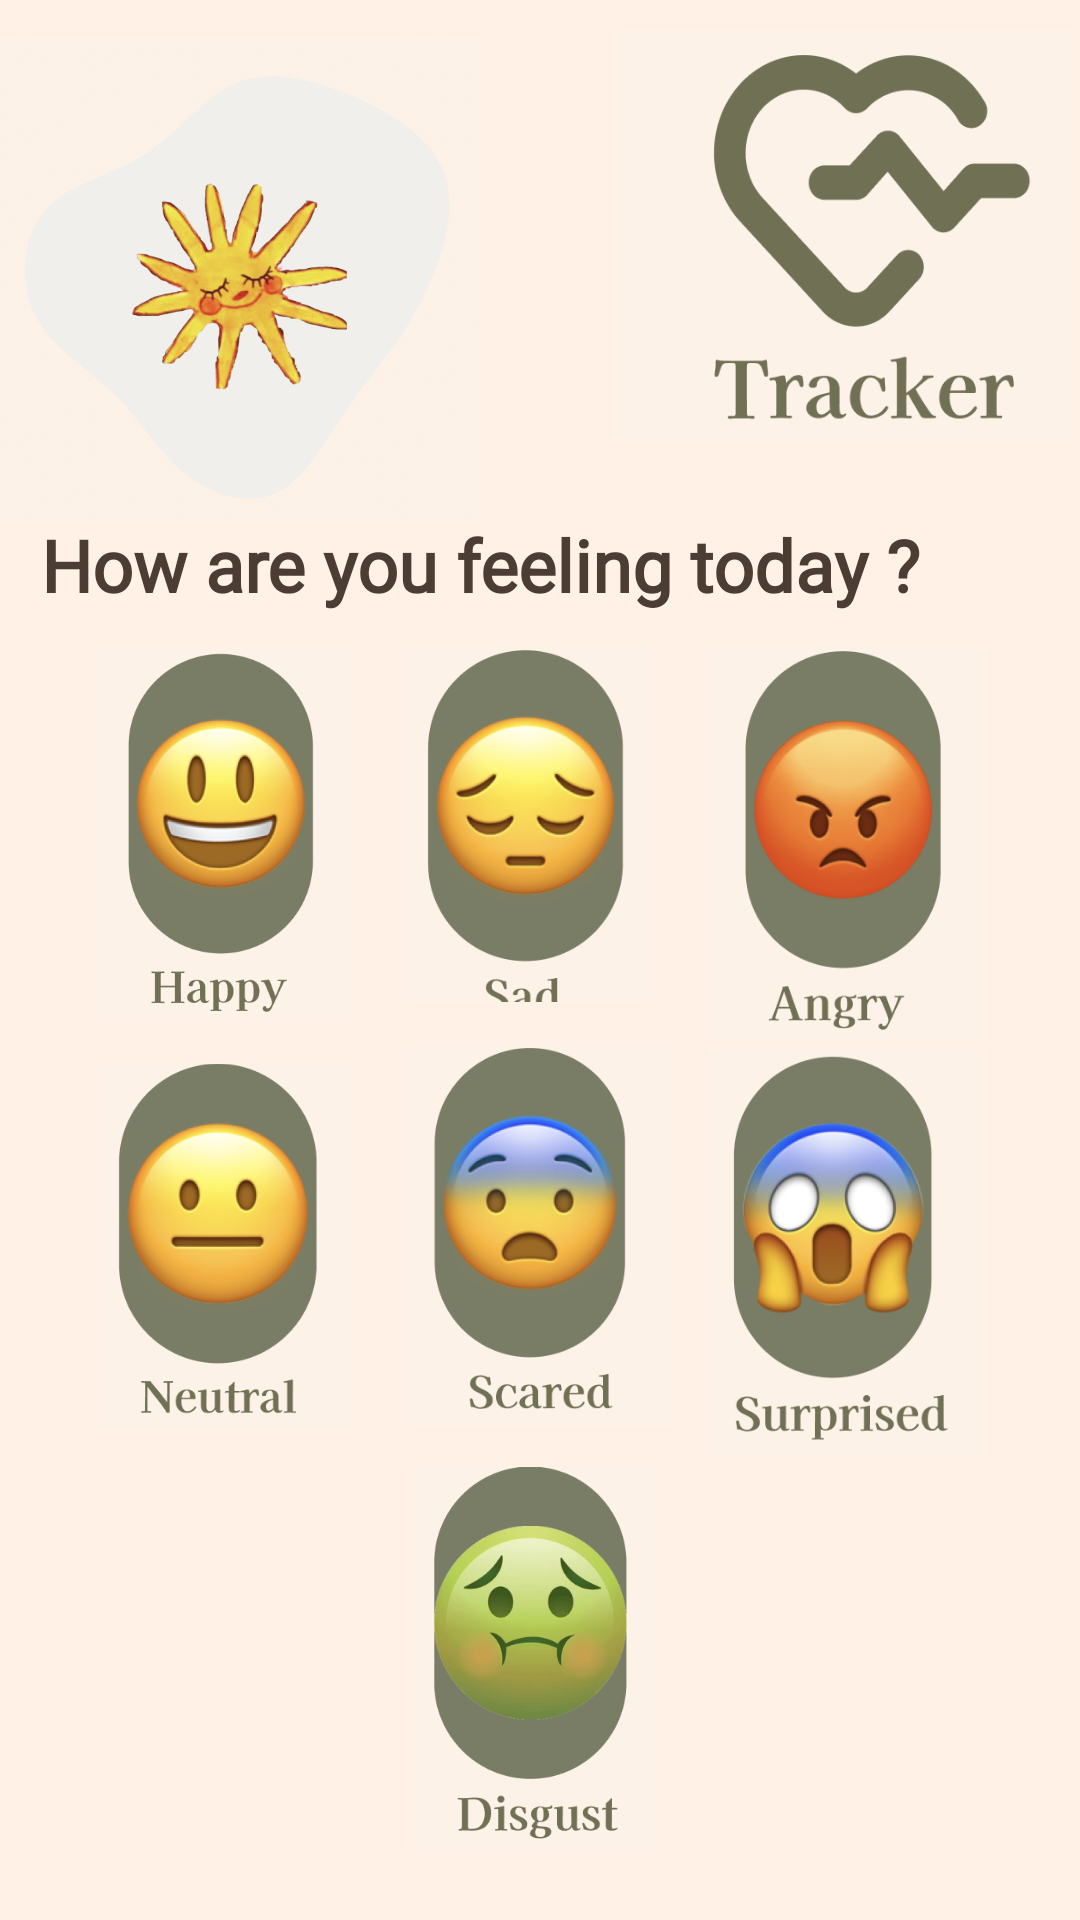

This screen was rendered from an Android layout file. Write that file and the resources it references.
<!-- AndroidManifest.xml: application theme Theme.Emotify -->
<!-- res/layout/activity_tracker_main.xml -->
<?xml version="1.0" encoding="utf-8"?>
<androidx.constraintlayout.widget.ConstraintLayout xmlns:android="http://schemas.android.com/apk/res/android"
    xmlns:app="http://schemas.android.com/apk/res-auto"
    xmlns:tools="http://schemas.android.com/tools"
    android:id="@+id/main"
    android:layout_width="match_parent"
    android:layout_height="match_parent"
    android:background="#FFF1E6"
    tools:context=".View.trackerMain">

    <ImageView
        android:id="@+id/imageView9"
        android:layout_width="160dp"
        android:layout_height="187dp"
        android:layout_marginEnd="256dp"
        android:layout_marginBottom="552dp"
        app:layout_constraintBottom_toBottomOf="parent"
        app:layout_constraintEnd_toEndOf="parent"
        app:layout_constraintHorizontal_bias="0.0"
        app:layout_constraintStart_toStartOf="parent"
        app:layout_constraintTop_toTopOf="parent"
        app:layout_constraintVertical_bias="0.0"
        app:srcCompat="@drawable/emotifylogo" />

    <ImageView
        android:id="@+id/imageView10"
        android:layout_width="152dp"
        android:layout_height="152dp"
        app:layout_constraintBottom_toBottomOf="parent"
        app:layout_constraintEnd_toEndOf="parent"
        app:layout_constraintHorizontal_bias="0.988"
        app:layout_constraintStart_toStartOf="parent"
        app:layout_constraintTop_toTopOf="parent"
        app:layout_constraintVertical_bias="0.005"
        app:srcCompat="@drawable/tracker" />

    <TextView
        android:id="@+id/textView4"
        android:layout_width="333dp"
        android:layout_height="34dp"
        android:fontFamily="@font/kaisei_tokumin_medium"
        android:text="How are you feeling today ?"
        android:textColor="#4B3D33"
        android:textSize="24sp"
        android:textStyle="bold"
        app:layout_constraintBottom_toBottomOf="parent"
        app:layout_constraintEnd_toEndOf="parent"
        app:layout_constraintHorizontal_bias="0.512"
        app:layout_constraintStart_toStartOf="parent"
        app:layout_constraintTop_toTopOf="parent"
        app:layout_constraintVertical_bias="0.284" />

    <ImageButton
        android:id="@+id/happyButton"
        android:layout_width="85dp"
        android:layout_height="129dp"
        android:background="#FFF1E6"
        android:scaleType="fitCenter"
        app:layout_constraintBottom_toBottomOf="parent"
        app:layout_constraintEnd_toEndOf="parent"
        app:layout_constraintHorizontal_bias="0.119"
        app:layout_constraintStart_toStartOf="parent"
        app:layout_constraintTop_toTopOf="parent"
        app:layout_constraintVertical_bias="0.418"
        app:srcCompat="@drawable/happy" />

    <ImageButton
        android:id="@+id/neutralButton"
        android:layout_width="84dp"
        android:layout_height="136dp"
        android:background="#FFF1E6"
        android:scaleType="fitCenter"
        app:layout_constraintBottom_toBottomOf="parent"
        app:layout_constraintEnd_toEndOf="parent"
        app:layout_constraintHorizontal_bias="0.122"
        app:layout_constraintStart_toStartOf="parent"
        app:layout_constraintTop_toTopOf="parent"
        app:layout_constraintVertical_bias="0.689"
        app:srcCompat="@drawable/neutral" />

    <ImageButton
        android:id="@+id/disgustButton"
        android:layout_width="81dp"
        android:layout_height="132dp"
        android:background="#FFF1E6"
        android:scaleType="fitCenter"
        app:layout_constraintBottom_toBottomOf="parent"
        app:layout_constraintEnd_toEndOf="parent"
        app:layout_constraintHorizontal_bias="0.492"
        app:layout_constraintStart_toStartOf="parent"
        app:layout_constraintTop_toTopOf="parent"
        app:layout_constraintVertical_bias="0.957"
        app:srcCompat="@drawable/disgust" />

    <ImageButton
        android:id="@+id/sadButton"
        android:layout_width="82dp"
        android:layout_height="130dp"
        android:background="#FFF1E6"
        android:scaleType="fitCenter"
        app:layout_constraintBottom_toBottomOf="parent"
        app:layout_constraintEnd_toEndOf="parent"
        app:layout_constraintHorizontal_bias="0.486"
        app:layout_constraintStart_toStartOf="parent"
        app:layout_constraintTop_toTopOf="parent"
        app:layout_constraintVertical_bias="0.419"
        app:srcCompat="@drawable/sad" />

    <ImageButton
        android:id="@+id/scaredButton"
        android:layout_width="89dp"
        android:layout_height="155dp"
        android:background="#FFF1E6"
        android:scaleType="fitCenter"
        app:layout_constraintBottom_toBottomOf="parent"
        app:layout_constraintEnd_toEndOf="parent"
        app:layout_constraintStart_toStartOf="parent"
        app:layout_constraintTop_toTopOf="parent"
        app:layout_constraintVertical_bias="0.689"
        app:srcCompat="@drawable/scared" />

    <ImageButton
        android:id="@+id/angryButton"
        android:layout_width="90dp"
        android:layout_height="139dp"
        android:background="#FFF1E6"
        android:scaleType="fitCenter"
        app:layout_constraintBottom_toBottomOf="parent"
        app:layout_constraintEnd_toEndOf="parent"
        app:layout_constraintHorizontal_bias="0.878"
        app:layout_constraintStart_toStartOf="parent"
        app:layout_constraintTop_toTopOf="parent"
        app:layout_constraintVertical_bias="0.425"
        app:srcCompat="@drawable/angry" />

    <ImageButton
        android:id="@+id/surprisedButton"
        android:layout_width="90dp"
        android:layout_height="142dp"
        android:background="#FFF1E6"
        android:scaleType="fitCenter"
        app:layout_constraintBottom_toBottomOf="parent"
        app:layout_constraintEnd_toEndOf="parent"
        app:layout_constraintHorizontal_bias="0.878"
        app:layout_constraintStart_toStartOf="parent"
        app:layout_constraintTop_toTopOf="parent"
        app:layout_constraintVertical_bias="0.696"
        app:srcCompat="@drawable/surprised" />

</androidx.constraintlayout.widget.ConstraintLayout>
<!-- resources referenced by this layout -->
<resources>
  <!-- drawable angry: png bitmap (drawable, 59412 bytes) -->
  <!-- drawable disgust: png bitmap (drawable, 81186 bytes) -->
  <!-- drawable emotifylogo: png bitmap (drawable, 228464 bytes) -->
  <!-- drawable happy: png bitmap (drawable, 84033 bytes) -->
  <!-- drawable neutral: png bitmap (drawable, 67961 bytes) -->
  <!-- drawable sad: png bitmap (drawable, 65347 bytes) -->
  <!-- drawable scared: png bitmap (drawable, 70104 bytes) -->
  <!-- drawable surprised: png bitmap (drawable, 77914 bytes) -->
  <!-- drawable tracker: png bitmap (drawable, 24410 bytes) -->
  <style name="Theme.Emotify" parent="Base.Theme.Emotify" />
  <style name="Base.Theme.Emotify" parent="Theme.Material3.DayNight.NoActionBar">
          
          
      </style>
</resources>
